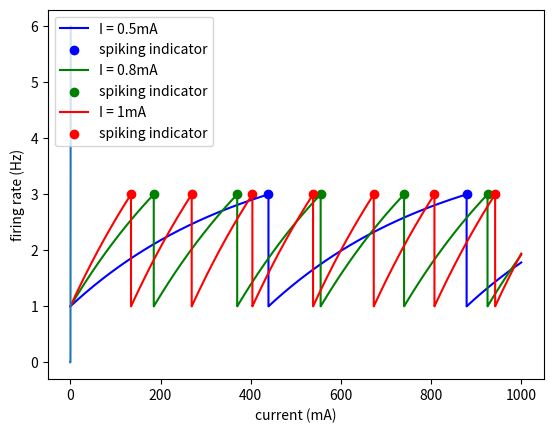

Here is the Python script that generated this plot:
import numpy as np
import matplotlib.pyplot as plt

class LIF(object):
    #leaky integrate-and-fire model
    #C_m \frac{dV}{dt} = I(t) - frac{V_m (t)}{R_m}
    def __init__(self, capitance, resistance, vThreshold, vRest, dt = 0.1, leaky = True):
        #float capitance: C_m
        #float resistance: R_m
        #float vThreshold: threshold votage V_t
        #float vRest: rest votage V_r
        #float dt: simulation step size, msec
        #bool leaky: True: leaky integrate-and-fire model; False: leaky-free integrate-and-fire model 
        super(LIF, self).__init__()
        self.capitance = capitance
        self.resistance = resistance
        self.vThreshold = vThreshold
        self.vRest = vRest
        self.dt = dt
        self.leakyFactor = 1 if leaky else 0
        return

    def _update(self, tempCurrent, tempVotage):
        #IN
        #np.ndarray tempCurrent, dtype = np.float64, shape = (1, n): n different input current
        #np.ndarray tempVotage, dtype = np.float64, shpape = (1, n): n different membrance potential
        #OUT
        #np.ndarray tempVotage, dtype = np.float64, shpape = (1, n): updated membrance potential
        #np.ndarray spike, dtype = np.bool, shpape = (1, n): True: fire; False: not fire
        dV = (tempCurrent - self.leakyFactor * tempVotage / self.resistance) * self.dt / self.capitance
        tempVotage = tempVotage + dV
        spike = tempVotage >= self.vThreshold
        tempVotage[spike] = self.vRest
        return tempVotage, spike

    def simulate(self, current):
        #IN
        #np.ndarray current, dtype = np.float64, shape = (k, n): input current, |t| = k * dt, n different currents
        #OUT
        #np.ndarray votage, dtype = np.float64, shape = (k, n): membrance potential
        #np.ndarray spike, dtype = np.bool, shape = (k, n): spiking behavior
        self.votage = np.empty_like(current, dtype = np.float64)
        self.spike = np.empty_like(current, dtype = np.bool)
        self.stepNum, self.simulationNum = current.shape
        
        tempVotage = np.full((1, self.simulationNum), self.vRest, dtype = np.float64)
        for i in range(self.stepNum):
            self.votage[i], self.spike[i] = self._update(current[i], tempVotage)
            tempVotage = self.votage[i]
        return self.votage, self.spike

    def getFiringNum(self):
        return np.sum(self.spike, axis = 0)

    def plot(self, currentList):
        #list currentList: [float current]
        color = ['b', 'g', 'r', 'c', 'm', 'y']
        if self.simulationNum > len(color):
            print('E: too many currents')
            exit(-1)

        time = np.array(range(self.stepNum), dtype = np.float64) * self.dt
        for i in range(self.simulationNum):
            line, = plt.plot(time, self.votage[:, i], c = color[i])
            point = plt.scatter(time[self.spike[:, i]], np.full(np.sum(self.spike[:, i]), self.vThreshold, dtype = np.float64), c = color[i], marker = 'o')
            line.set_label('I = ' + str(currentList[i]) + 'mA')
            point.set_label('spiking indicator')
        plt.xlabel('time (msec)')
        plt.ylabel('votage (mV)')
        plt.legend(loc = 2)
        plt.show()
        return

def Q1(currentList, timeWindow, capitance, resistance, vThreshold, vRest, dt = 0.01, leaky = True):
    #IN
    #list currentList: [float current]
    #float timeWindow: simulation time
    #float capitance: C_m
    #float resistance: R_m
    #float vThreshold: threshold votage V_t
    #float vRest: rest votage V_r
    #float dt: simulation step size, msec
    #bool leaky: True: leaky integrate-and-fire model; False: leaky-free integrate-and-fire model 

    #preprocessing
    stepNum = int(np.ceil(timeWindow / dt))
    simulationNum = len(currentList)

    #init input current
    current = np.empty((stepNum, simulationNum), dtype = np.float64)
    for i in range(simulationNum):
        current[:, i] = currentList[i]

    #init LIF model
    lif = LIF(capitance, resistance, vThreshold, vRest, dt = 0.01, leaky = True)

    #simulate
    lif.simulate(current)
    lif.plot(currentList)
    return

def Q2(minCurrent, maxCurrent, currentStepSize, timeWindow, capitance, resistance, vThreshold, vRest, dt = 0.01, leaky = True):
    #preprocessing
    stepNum = int(np.ceil(timeWindow / dt))
    simulationNum = int(np.ceil((maxCurrent - minCurrent) / currentStepSize))
    currentList = np.array(range(simulationNum), dtype = np.float64) * currentStepSize + minCurrent
    
    #init input current
    current = np.empty((stepNum, simulationNum), dtype = np.float64)
    for i in range(simulationNum):
        current[:, i] = currentList[i]

    #init LIF model
    lif = LIF(capitance, resistance, vThreshold, vRest, dt = 0.01, leaky = True)
    #simulate
    lif.simulate(current)
    rate = lif.getFiringNum() / timeWindow * 1000

    plt.plot(currentList, rate)
    plt.xlabel('current (mA)')
    plt.ylabel('firing rate (Hz)')
    plt.show()

if __name__ == '__main__':
    currentList = [0.5, 0.8, 1]
    timeWindow = 1000
    capitance = 50
    resistance = 8
    vThreshold = 3
    vRest = 1
    Q1(currentList, timeWindow, capitance, resistance, vThreshold, vRest, dt = 0.01, leaky = True)

    minCurrent = 0.1
    maxCurrent = 1
    currentStepSize = 0.1
    Q2(minCurrent, maxCurrent, currentStepSize, timeWindow, capitance, resistance, vThreshold, vRest, dt = 0.01, leaky = True)